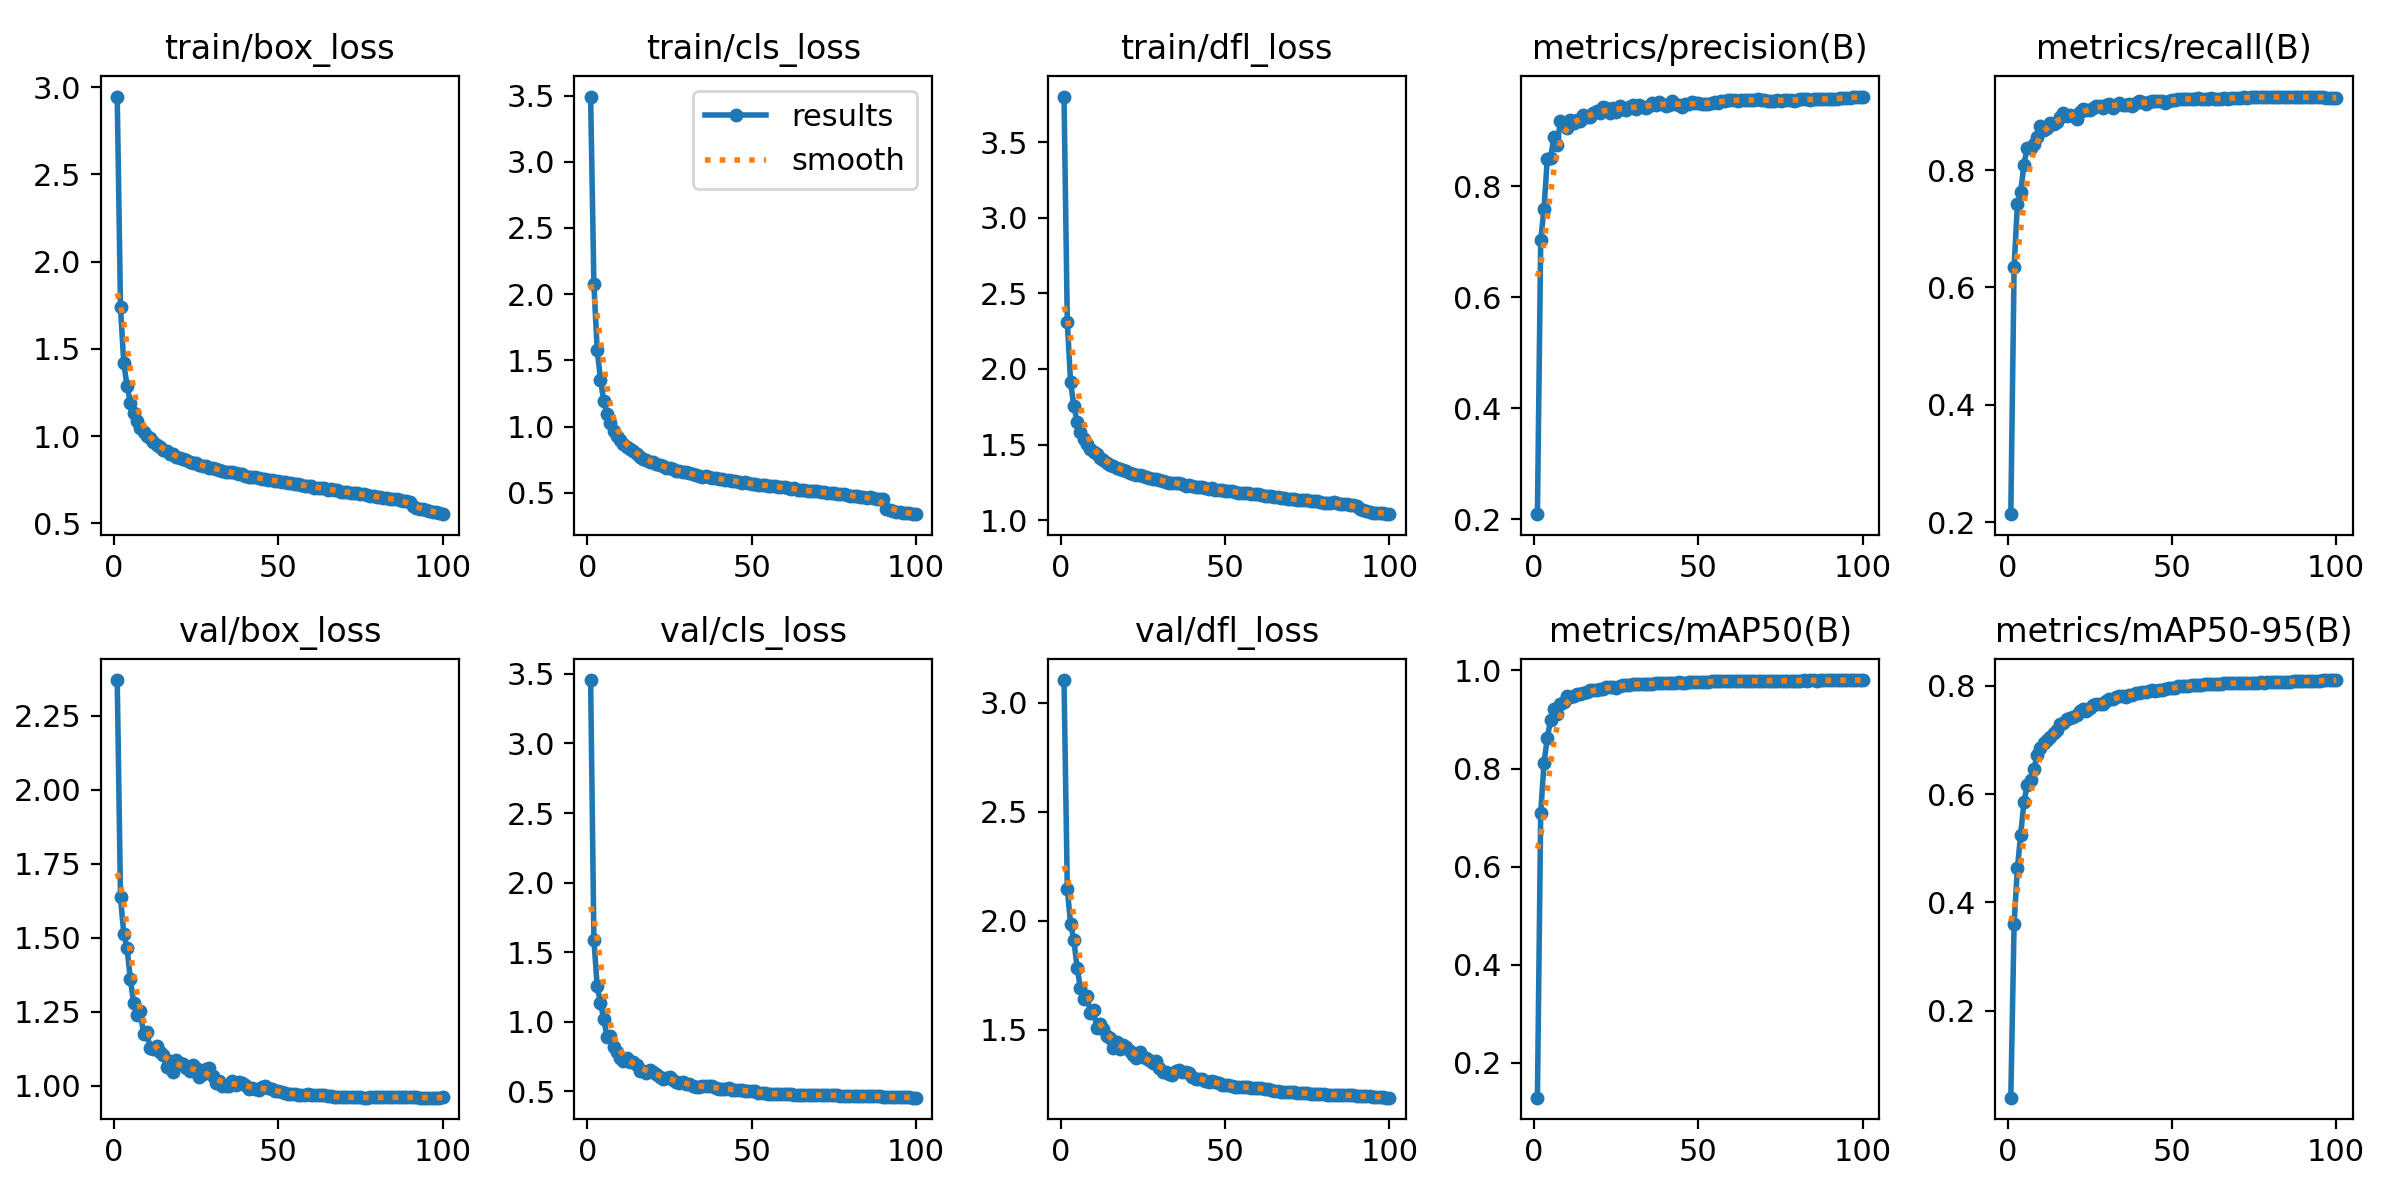

Data behind this chart, as committed beside it:
epoch, time, train/box_loss, train/cls_loss, train/dfl_loss, metrics/precision(B), metrics/recall(B), metrics/mAP50(B), metrics/mAP50-95(B), val/box_loss, val/cls_loss, val/dfl_loss, lr/pg0, lr/pg1, lr/pg2, lr/pg3, lr/pg4, lr/pg5, lr/pg6, lr/pg7
1, 331.2, 2.946, 3.492, 3.802, 0.2093, 0.2136, 0.1289, 0.03981, 2.371, 3.456, 3.105, 0.00999, 0.00333, 0.00999, 0.00333, 0.00999, 0.00333, 0.00999, 0.00333
2, 578.4, 1.738, 2.075, 2.31, 0.7028, 0.635, 0.7091, 0.3609, 1.636, 1.589, 2.145, 0.01979, 0.006597, 0.01979, 0.006597, 0.01979, 0.006597, 0.01979, 0.006597
3, 821.6, 1.417, 1.581, 1.912, 0.7591, 0.7415, 0.8108, 0.4628, 1.515, 1.255, 1.986, 0.0294, 0.009799, 0.0294, 0.009799, 0.0294, 0.009799, 0.0294, 0.009799
4, 1063, 1.286, 1.356, 1.755, 0.8489, 0.7633, 0.8622, 0.5252, 1.464, 1.137, 1.911, 0.02911, 0.009703, 0.02911, 0.009703, 0.02911, 0.009703, 0.02911, 0.009703
5, 1302, 1.192, 1.191, 1.65, 0.8507, 0.8095, 0.8995, 0.5855, 1.359, 1.016, 1.782, 0.02881, 0.009604, 0.02881, 0.009604, 0.02881, 0.009604, 0.02881, 0.009604
6, 1541, 1.133, 1.098, 1.582, 0.8886, 0.8384, 0.9205, 0.6162, 1.281, 0.8903, 1.69, 0.02851, 0.009505, 0.02851, 0.009505, 0.02851, 0.009505, 0.02851, 0.009505
7, 1779, 1.089, 1.03, 1.537, 0.8739, 0.8374, 0.9103, 0.6262, 1.239, 0.8974, 1.639, 0.02822, 0.009406, 0.02822, 0.009406, 0.02822, 0.009406, 0.02822, 0.009406
8, 2017, 1.049, 0.9657, 1.501, 0.9179, 0.8448, 0.9321, 0.6459, 1.254, 0.8166, 1.655, 0.02792, 0.009307, 0.02792, 0.009307, 0.02792, 0.009307, 0.02792, 0.009307
9, 2255, 1.025, 0.928, 1.473, 0.9124, 0.8561, 0.9348, 0.6713, 1.175, 0.7819, 1.576, 0.02762, 0.009208, 0.02762, 0.009208, 0.02762, 0.009208, 0.02762, 0.009208
10, 2491, 0.9988, 0.9032, 1.448, 0.9057, 0.8758, 0.947, 0.6848, 1.18, 0.7405, 1.588, 0.02733, 0.009109, 0.02733, 0.009109, 0.02733, 0.009109, 0.02733, 0.009109
11, 2727, 0.9879, 0.8726, 1.436, 0.919, 0.8689, 0.9457, 0.6945, 1.129, 0.7208, 1.508, 0.02703, 0.00901, 0.02703, 0.00901, 0.02703, 0.00901, 0.02703, 0.00901
12, 2966, 0.9663, 0.8468, 1.412, 0.9139, 0.8724, 0.9481, 0.6989, 1.126, 0.7394, 1.526, 0.02673, 0.008911, 0.02673, 0.008911, 0.02673, 0.008911, 0.02673, 0.008911
13, 3204, 0.9492, 0.8285, 1.397, 0.9193, 0.8805, 0.9525, 0.7062, 1.136, 0.7084, 1.502, 0.02644, 0.008812, 0.02644, 0.008812, 0.02644, 0.008812, 0.02644, 0.008812
14, 3443, 0.935, 0.817, 1.38, 0.9183, 0.8793, 0.9516, 0.7125, 1.114, 0.7128, 1.469, 0.02614, 0.008713, 0.02614, 0.008713, 0.02614, 0.008713, 0.02614, 0.008713
15, 3682, 0.9192, 0.7903, 1.367, 0.9292, 0.8825, 0.9543, 0.7183, 1.104, 0.6887, 1.462, 0.02584, 0.008614, 0.02584, 0.008614, 0.02584, 0.008614, 0.02584, 0.008614
16, 3921, 0.9152, 0.774, 1.36, 0.9245, 0.8899, 0.955, 0.7288, 1.063, 0.6467, 1.416, 0.02555, 0.008515, 0.02555, 0.008515, 0.02555, 0.008515, 0.02555, 0.008515
17, 4159, 0.8995, 0.759, 1.347, 0.9244, 0.8973, 0.9595, 0.7316, 1.084, 0.647, 1.443, 0.02525, 0.008416, 0.02525, 0.008416, 0.02525, 0.008416, 0.02525, 0.008416
18, 4398, 0.8948, 0.751, 1.34, 0.932, 0.8924, 0.9607, 0.7394, 1.047, 0.6327, 1.411, 0.02495, 0.008317, 0.02495, 0.008317, 0.02495, 0.008317, 0.02495, 0.008317
19, 4637, 0.8798, 0.7346, 1.329, 0.9352, 0.8938, 0.9597, 0.7396, 1.089, 0.6502, 1.429, 0.02465, 0.008218, 0.02465, 0.008218, 0.02465, 0.008218, 0.02465, 0.008218
20, 4876, 0.8743, 0.7322, 1.322, 0.932, 0.8918, 0.9615, 0.7424, 1.077, 0.6362, 1.419, 0.02436, 0.008119, 0.02436, 0.008119, 0.02436, 0.008119, 0.02436, 0.008119
21, 5114, 0.8681, 0.7188, 1.315, 0.9426, 0.8879, 0.9629, 0.7459, 1.072, 0.6267, 1.403, 0.02406, 0.00802, 0.02406, 0.00802, 0.02406, 0.00802, 0.02406, 0.00802
22, 5350, 0.8616, 0.7115, 1.307, 0.9406, 0.8995, 0.9654, 0.7535, 1.059, 0.6007, 1.385, 0.02376, 0.007921, 0.02376, 0.007921, 0.02376, 0.007921, 0.02376, 0.007921
23, 5588, 0.8524, 0.7005, 1.301, 0.9312, 0.9034, 0.966, 0.7563, 1.049, 0.5913, 1.368, 0.02347, 0.007822, 0.02347, 0.007822, 0.02347, 0.007822, 0.02347, 0.007822
24, 5827, 0.8461, 0.6886, 1.298, 0.9404, 0.9026, 0.9669, 0.7542, 1.071, 0.5957, 1.398, 0.02317, 0.007723, 0.02317, 0.007723, 0.02317, 0.007723, 0.02317, 0.007723
25, 6065, 0.8434, 0.6867, 1.292, 0.9336, 0.9029, 0.9649, 0.7585, 1.062, 0.6019, 1.373, 0.02287, 0.007624, 0.02287, 0.007624, 0.02287, 0.007624, 0.02287, 0.007624
26, 6301, 0.8363, 0.6772, 1.286, 0.9447, 0.9059, 0.9676, 0.7639, 1.031, 0.5835, 1.369, 0.02258, 0.007525, 0.02258, 0.007525, 0.02258, 0.007525, 0.02258, 0.007525
27, 6541, 0.8307, 0.6684, 1.281, 0.9398, 0.9093, 0.9695, 0.7669, 1.041, 0.5626, 1.36, 0.02228, 0.007426, 0.02228, 0.007426, 0.02228, 0.007426, 0.02228, 0.007426
28, 6780, 0.8285, 0.6651, 1.274, 0.9374, 0.9095, 0.97, 0.7654, 1.055, 0.5624, 1.349, 0.02198, 0.007327, 0.02198, 0.007327, 0.02198, 0.007327, 0.02198, 0.007327
29, 7018, 0.8192, 0.6618, 1.271, 0.9419, 0.9065, 0.9699, 0.7657, 1.059, 0.5656, 1.358, 0.02168, 0.007228, 0.02168, 0.007228, 0.02168, 0.007228, 0.02168, 0.007228
30, 7258, 0.8188, 0.6551, 1.267, 0.9469, 0.9104, 0.9723, 0.7724, 1.033, 0.5511, 1.323, 0.02139, 0.007129, 0.02139, 0.007129, 0.02139, 0.007129, 0.02139, 0.007129
31, 7497, 0.811, 0.648, 1.259, 0.9395, 0.9121, 0.9728, 0.7754, 1.009, 0.5548, 1.305, 0.02109, 0.00703, 0.02109, 0.00703, 0.02109, 0.00703, 0.02109, 0.00703
32, 7736, 0.8053, 0.6429, 1.255, 0.9457, 0.9062, 0.9713, 0.776, 1.016, 0.5401, 1.304, 0.02079, 0.006931, 0.02079, 0.006931, 0.02079, 0.006931, 0.02079, 0.006931
33, 7975, 0.8022, 0.6352, 1.249, 0.9419, 0.9104, 0.9724, 0.7793, 1, 0.533, 1.294, 0.0205, 0.006832, 0.0205, 0.006832, 0.0205, 0.006832, 0.0205, 0.006832
34, 8215, 0.7936, 0.6299, 1.244, 0.9402, 0.915, 0.9729, 0.7807, 0.9988, 0.5312, 1.293, 0.0202, 0.006733, 0.0202, 0.006733, 0.0202, 0.006733, 0.0202, 0.006733
35, 8454, 0.7918, 0.624, 1.244, 0.9448, 0.9108, 0.973, 0.7804, 0.9993, 0.5391, 1.31, 0.0199, 0.006634, 0.0199, 0.006634, 0.0199, 0.006634, 0.0199, 0.006634
36, 8694, 0.7918, 0.6288, 1.245, 0.9495, 0.9111, 0.9725, 0.779, 1.016, 0.5382, 1.313, 0.01961, 0.006535, 0.01961, 0.006535, 0.01961, 0.006535, 0.01961, 0.006535
37, 8933, 0.7866, 0.6228, 1.241, 0.9468, 0.9126, 0.9736, 0.7826, 1.003, 0.5361, 1.304, 0.01931, 0.006436, 0.01931, 0.006436, 0.01931, 0.006436, 0.01931, 0.006436
38, 9172, 0.7811, 0.6149, 1.229, 0.9509, 0.9091, 0.9738, 0.7829, 1.013, 0.535, 1.306, 0.01901, 0.006337, 0.01901, 0.006337, 0.01901, 0.006337, 0.01901, 0.006337
39, 9411, 0.7805, 0.6139, 1.232, 0.948, 0.9141, 0.9746, 0.7861, 1.008, 0.5209, 1.302, 0.01871, 0.006238, 0.01871, 0.006238, 0.01871, 0.006238, 0.01871, 0.006238
40, 9650, 0.773, 0.6047, 1.224, 0.944, 0.9177, 0.9754, 0.7873, 1.004, 0.5154, 1.282, 0.01842, 0.006139, 0.01842, 0.006139, 0.01842, 0.006139, 0.01842, 0.006139
41, 9890, 0.7675, 0.6027, 1.219, 0.9457, 0.9153, 0.9747, 0.7887, 0.9885, 0.5185, 1.272, 0.01812, 0.00604, 0.01812, 0.00604, 0.01812, 0.00604, 0.01812, 0.00604
42, 10129, 0.7649, 0.5979, 1.216, 0.9538, 0.9131, 0.9749, 0.7892, 0.9932, 0.5165, 1.273, 0.01782, 0.005941, 0.01782, 0.005941, 0.01782, 0.005941, 0.01782, 0.005941
43, 10369, 0.7649, 0.5975, 1.217, 0.9484, 0.9163, 0.9749, 0.7901, 0.988, 0.5206, 1.272, 0.01753, 0.005842, 0.01753, 0.005842, 0.01753, 0.005842, 0.01753, 0.005842
44, 10609, 0.7603, 0.5904, 1.211, 0.9455, 0.9173, 0.9754, 0.7916, 0.9854, 0.5094, 1.262, 0.01723, 0.005743, 0.01723, 0.005743, 0.01723, 0.005743, 0.01723, 0.005743
45, 10848, 0.7566, 0.5868, 1.209, 0.9435, 0.9176, 0.975, 0.7909, 0.9947, 0.51, 1.262, 0.01693, 0.005644, 0.01693, 0.005644, 0.01693, 0.005644, 0.01693, 0.005644
46, 11088, 0.7555, 0.5849, 1.21, 0.9481, 0.917, 0.9753, 0.7921, 0.9996, 0.5082, 1.266, 0.01664, 0.005545, 0.01664, 0.005545, 0.01664, 0.005545, 0.01664, 0.005545
47, 11328, 0.7453, 0.5788, 1.201, 0.9481, 0.9181, 0.9755, 0.7927, 0.9915, 0.5071, 1.258, 0.01634, 0.005446, 0.01634, 0.005446, 0.01634, 0.005446, 0.01634, 0.005446
48, 11567, 0.7495, 0.5794, 1.201, 0.9512, 0.9147, 0.9756, 0.7931, 0.9893, 0.505, 1.255, 0.01604, 0.005347, 0.01604, 0.005347, 0.01604, 0.005347, 0.01604, 0.005347
49, 11807, 0.743, 0.5721, 1.2, 0.9493, 0.9178, 0.9759, 0.7949, 0.9816, 0.5011, 1.247, 0.01574, 0.005248, 0.01574, 0.005248, 0.01574, 0.005248, 0.01574, 0.005248
50, 12047, 0.7428, 0.5695, 1.194, 0.9493, 0.9195, 0.976, 0.7954, 0.9815, 0.5001, 1.244, 0.01545, 0.005149, 0.01545, 0.005149, 0.01545, 0.005149, 0.01545, 0.005149
51, 12287, 0.7366, 0.5668, 1.193, 0.9485, 0.92, 0.9762, 0.7965, 0.9798, 0.498, 1.245, 0.01515, 0.00505, 0.01515, 0.00505, 0.01515, 0.00505, 0.01515, 0.00505
52, 12527, 0.7386, 0.5608, 1.192, 0.9482, 0.9218, 0.9769, 0.7986, 0.9753, 0.4906, 1.241, 0.01485, 0.004951, 0.01485, 0.004951, 0.01485, 0.004951, 0.01485, 0.004951
53, 12767, 0.7311, 0.5616, 1.188, 0.9487, 0.9217, 0.9771, 0.799, 0.9723, 0.4889, 1.239, 0.01456, 0.004852, 0.01456, 0.004852, 0.01456, 0.004852, 0.01456, 0.004852
54, 13006, 0.7315, 0.5585, 1.181, 0.9499, 0.9212, 0.9774, 0.7994, 0.9737, 0.4876, 1.239, 0.01426, 0.004753, 0.01426, 0.004753, 0.01426, 0.004753, 0.01426, 0.004753
55, 13246, 0.7262, 0.5547, 1.18, 0.9509, 0.9212, 0.9777, 0.8, 0.9716, 0.483, 1.236, 0.01396, 0.004654, 0.01396, 0.004654, 0.01396, 0.004654, 0.01396, 0.004654
56, 13485, 0.723, 0.5523, 1.182, 0.9504, 0.9215, 0.978, 0.8006, 0.9704, 0.4808, 1.237, 0.01367, 0.004555, 0.01367, 0.004555, 0.01367, 0.004555, 0.01367, 0.004555
57, 13725, 0.7214, 0.5505, 1.179, 0.9533, 0.9218, 0.9778, 0.8009, 0.9699, 0.479, 1.236, 0.01337, 0.004456, 0.01337, 0.004456, 0.01337, 0.004456, 0.01337, 0.004456
58, 13965, 0.716, 0.5453, 1.174, 0.9544, 0.9221, 0.9783, 0.8016, 0.9682, 0.4779, 1.233, 0.01307, 0.004357, 0.01307, 0.004357, 0.01307, 0.004357, 0.01307, 0.004357
59, 14205, 0.7151, 0.5416, 1.174, 0.9557, 0.9211, 0.9781, 0.8021, 0.9707, 0.4781, 1.234, 0.01277, 0.004258, 0.01277, 0.004258, 0.01277, 0.004258, 0.01277, 0.004258
60, 14444, 0.7133, 0.5433, 1.171, 0.9554, 0.9213, 0.9784, 0.8025, 0.9706, 0.4778, 1.233, 0.01248, 0.004159, 0.01248, 0.004159, 0.01248, 0.004159, 0.01248, 0.004159
... 40 more rows
